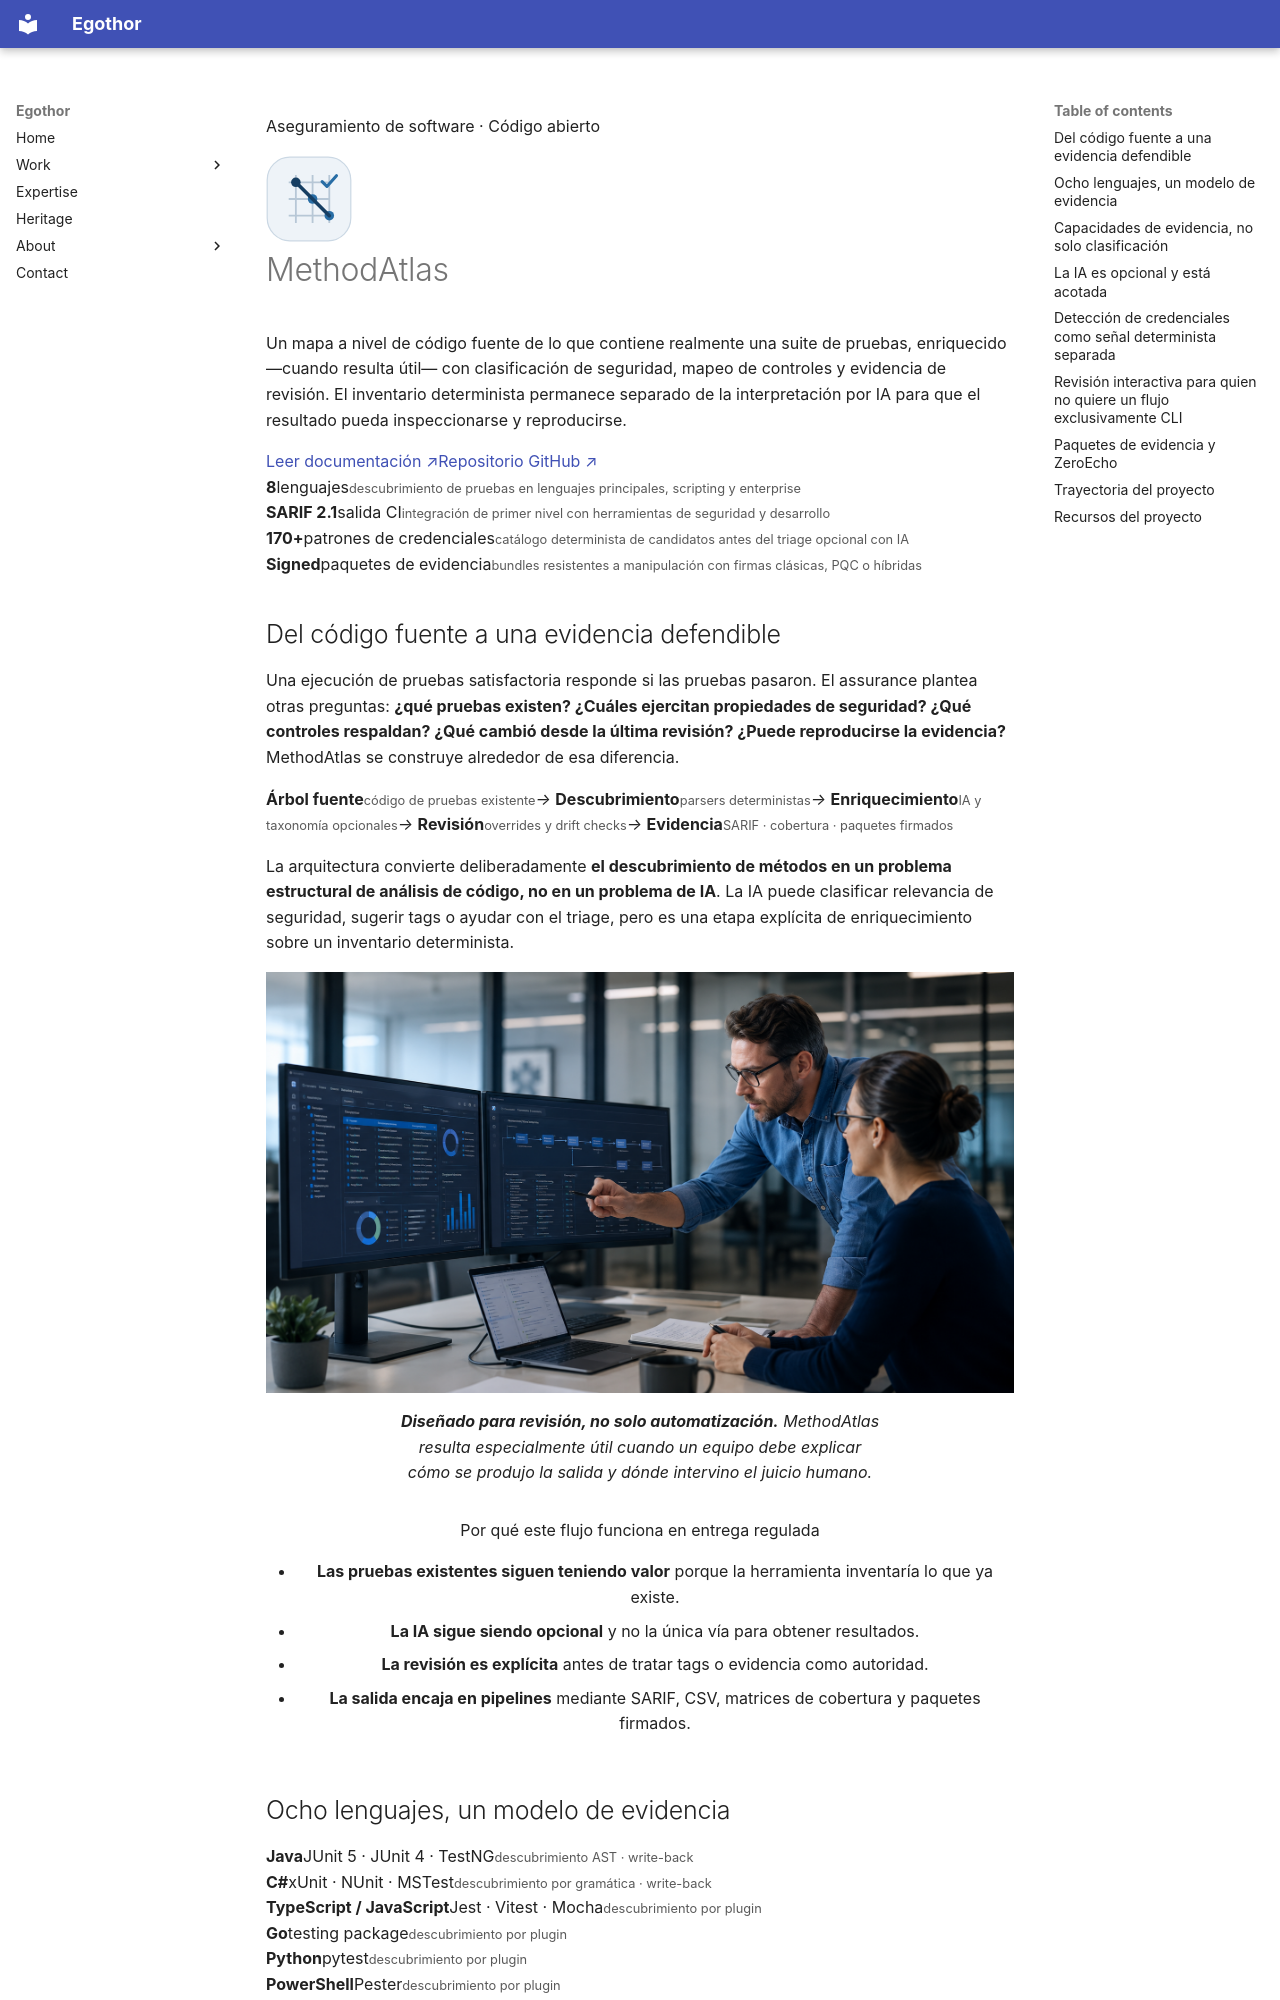

repository: Egothor/egothor.github.io · page: projects/methodatlas.es/index.html · generator: mkdocs

---
title: MethodAtlas
lang: es
description: MethodAtlas convierte código fuente de pruebas existente en inventarios deterministas, clasificación de seguridad opcional asistida por IA y evidencia de auditoría reproducible en ocho lenguajes.
wide: true
page_class: project-detail project-methodatlas
---

<section class="project-hero shell">
  <div>
    <p class="eyebrow"><span></span> Aseguramiento de software · Código abierto</p>
    <div class="project-title-row"><img src="/assets/images/methodatlas-mark.svg" alt="" width="86" height="86"><h1>MethodAtlas</h1></div>
    <p class="page-lede">Un mapa a nivel de código fuente de lo que contiene realmente una suite de pruebas, enriquecido —cuando resulta útil— con clasificación de seguridad, mapeo de controles y evidencia de revisión. El inventario determinista permanece separado de la interpretación por IA para que el resultado pueda inspeccionarse y reproducirse.</p>
    <div class="hero-actions"><a class="button button--primary" href="https://accenture.github.io/MethodAtlas/">Leer documentación ↗</a><a class="button button--quiet" href="https://github.com/Accenture/MethodAtlas">Repositorio GitHub ↗</a></div>
  </div>
  <div class="metric-panel">
    <div><strong>8</strong><span>lenguajes</span><small>descubrimiento de pruebas en lenguajes principales, scripting y enterprise</small></div>
    <div><strong>SARIF 2.1</strong><span>salida CI</span><small>integración de primer nivel con herramientas de seguridad y desarrollo</small></div>
    <div><strong>170+</strong><span>patrones de credenciales</span><small>catálogo determinista de candidatos antes del triage opcional con IA</small></div>
    <div><strong>Signed</strong><span>paquetes de evidencia</span><small>bundles resistentes a manipulación con firmas clásicas, PQC o híbridas</small></div>
  </div>
</section>

## Del código fuente a una evidencia defendible

Una ejecución de pruebas satisfactoria responde si las pruebas pasaron. El assurance plantea otras preguntas: **¿qué pruebas existen? ¿Cuáles ejercitan propiedades de seguridad? ¿Qué controles respaldan? ¿Qué cambió desde la última revisión? ¿Puede reproducirse la evidencia?** MethodAtlas se construye alrededor de esa diferencia.

<div class="architecture-flow architecture-flow--five" aria-label="Flujo de evidencia MethodAtlas">
  <span><b>Árbol fuente</b><small>código de pruebas existente</small></span><i>→</i>
  <span><b>Descubrimiento</b><small>parsers deterministas</small></span><i>→</i>
  <span><b>Enriquecimiento</b><small>IA y taxonomía opcionales</small></span><i>→</i>
  <span><b>Revisión</b><small>overrides y drift checks</small></span><i>→</i>
  <span><b>Evidencia</b><small>SARIF · cobertura · paquetes firmados</small></span>
</div>

La arquitectura convierte deliberadamente **el descubrimiento de métodos en un problema estructural de análisis de código, no en un problema de IA**. La IA puede clasificar relevancia de seguridad, sugerir tags o ayudar con el triage, pero es una etapa explícita de enriquecimiento sobre un inventario determinista.

<div class="figure-gallery figure-gallery--wide-first">
  <figure class="figure-card"><img src="/assets/images/project-methodatlas-team.png" alt="Profesionales de software assurance revisando inventarios de pruebas, etapas de workflow y dashboards de evidencia."><figcaption><strong>Diseñado para revisión, no solo automatización.</strong> MethodAtlas resulta especialmente útil cuando un equipo debe explicar cómo se produjo la salida y dónde intervino el juicio humano.</figcaption></figure>
  <figure class="figure-card figure-card--note"><div class="figure-callout"><span>Por qué este flujo funciona en entrega regulada</span><ul><li><strong>Las pruebas existentes siguen teniendo valor</strong> porque la herramienta inventaría lo que ya existe.</li><li><strong>La IA sigue siendo opcional</strong> y no la única vía para obtener resultados.</li><li><strong>La revisión es explícita</strong> antes de tratar tags o evidencia como autoridad.</li><li><strong>La salida encaja en pipelines</strong> mediante SARIF, CSV, matrices de cobertura y paquetes firmados.</li></ul></div></figure>
</div>
